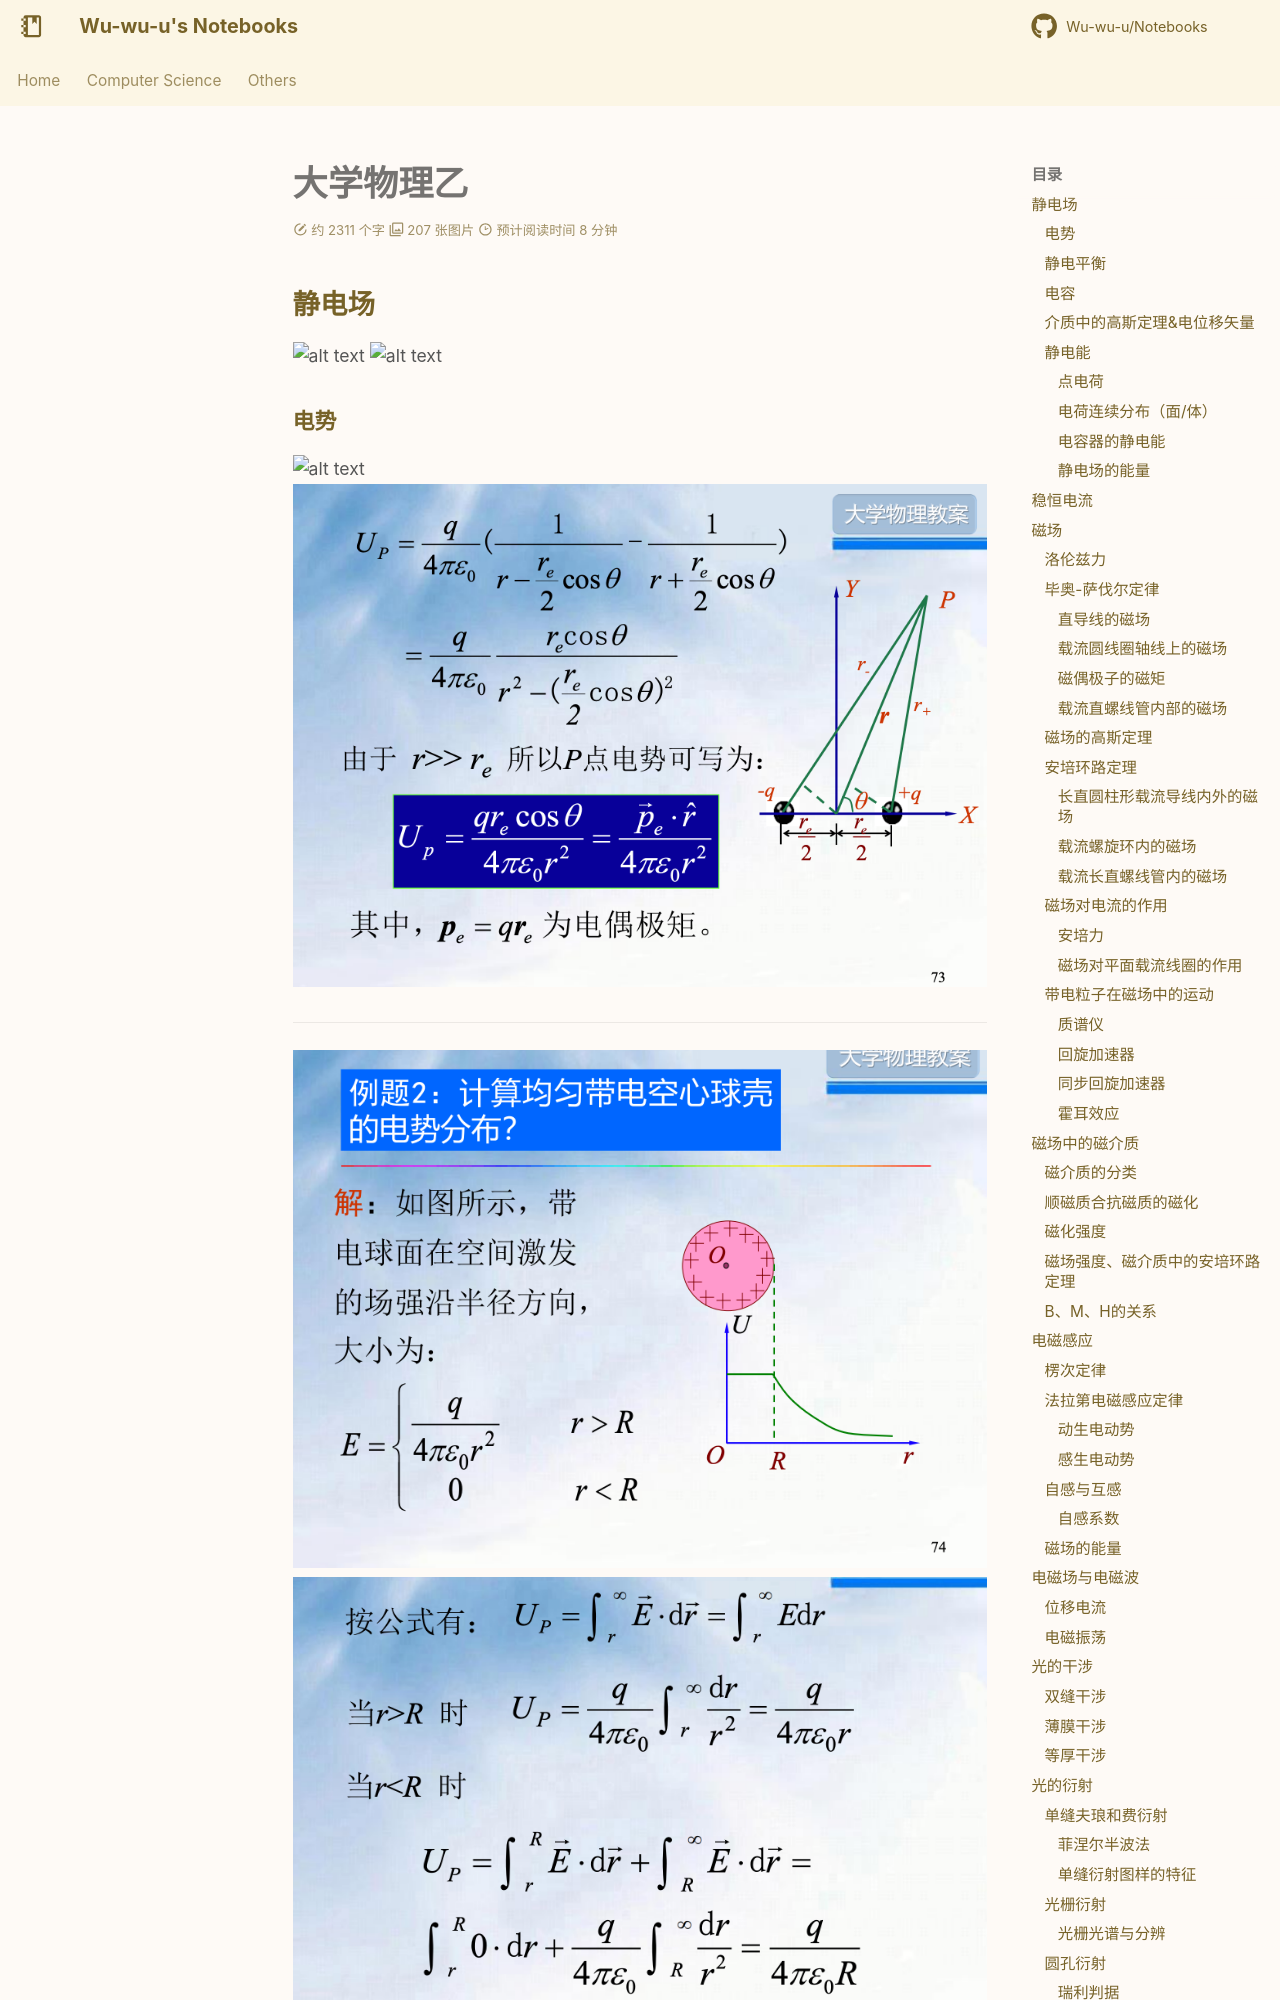

repository: Wu-wu-u/Notebooks · page: others/phy/review/index.html · generator: mkdocs

# 大学物理乙

## 静电场
![alt text](image-35.png)
![alt text](image-36.png)

### 电势
![alt text](image.png)
![alt text](image-1.png)

---

![alt text](image-2.png)
![alt text](image-3.png)

---

![alt text](image-4.png)
![alt text](image-5.png)
![alt text](image-6.png)

---

![alt text](image-7.png)
![alt text](image-8.png)

---

![alt text](image-9.png)
![alt text](image-10.png)

---

![alt text](image-11.png)
![alt text](image-12.png)
![alt text](image-13.png)


### 静电平衡
![alt text](image-14.png)
![alt text](image-15.png)
![alt text](image-16.png)
![alt text](image-17.png)
![alt text](image-18.png)

- （5）**球壳接地是一个完备的静电屏蔽系统**，内部带电体相当于不存在、不受力；或者理解成外表面的+q2都跑路了，然后外表面就变成了个干净球壳，于是又复刻了（4）的情况  

---

![alt text](image-19.png)

- （6）在（5）的基础上，这个系统已经平衡，此时拔不拔线都是**一样**的；此时再移去B球，那么壳**内部肯定是场强为0**，内表面负电荷-q2都跑到外表面，于是得到-q'-q2

----

![alt text](image-20.png)
![alt text](image-21.png)
![alt text](image-22.png)

- 先用电荷守恒，然后在对表面A，B点进行分析

----

![alt text](image-23.png)
![alt text](image-24.png)
![alt text](image-25.png)  

- 先用**静电感应**，分析**内外表面**各自的带电量，然后再代入电势公式

---
